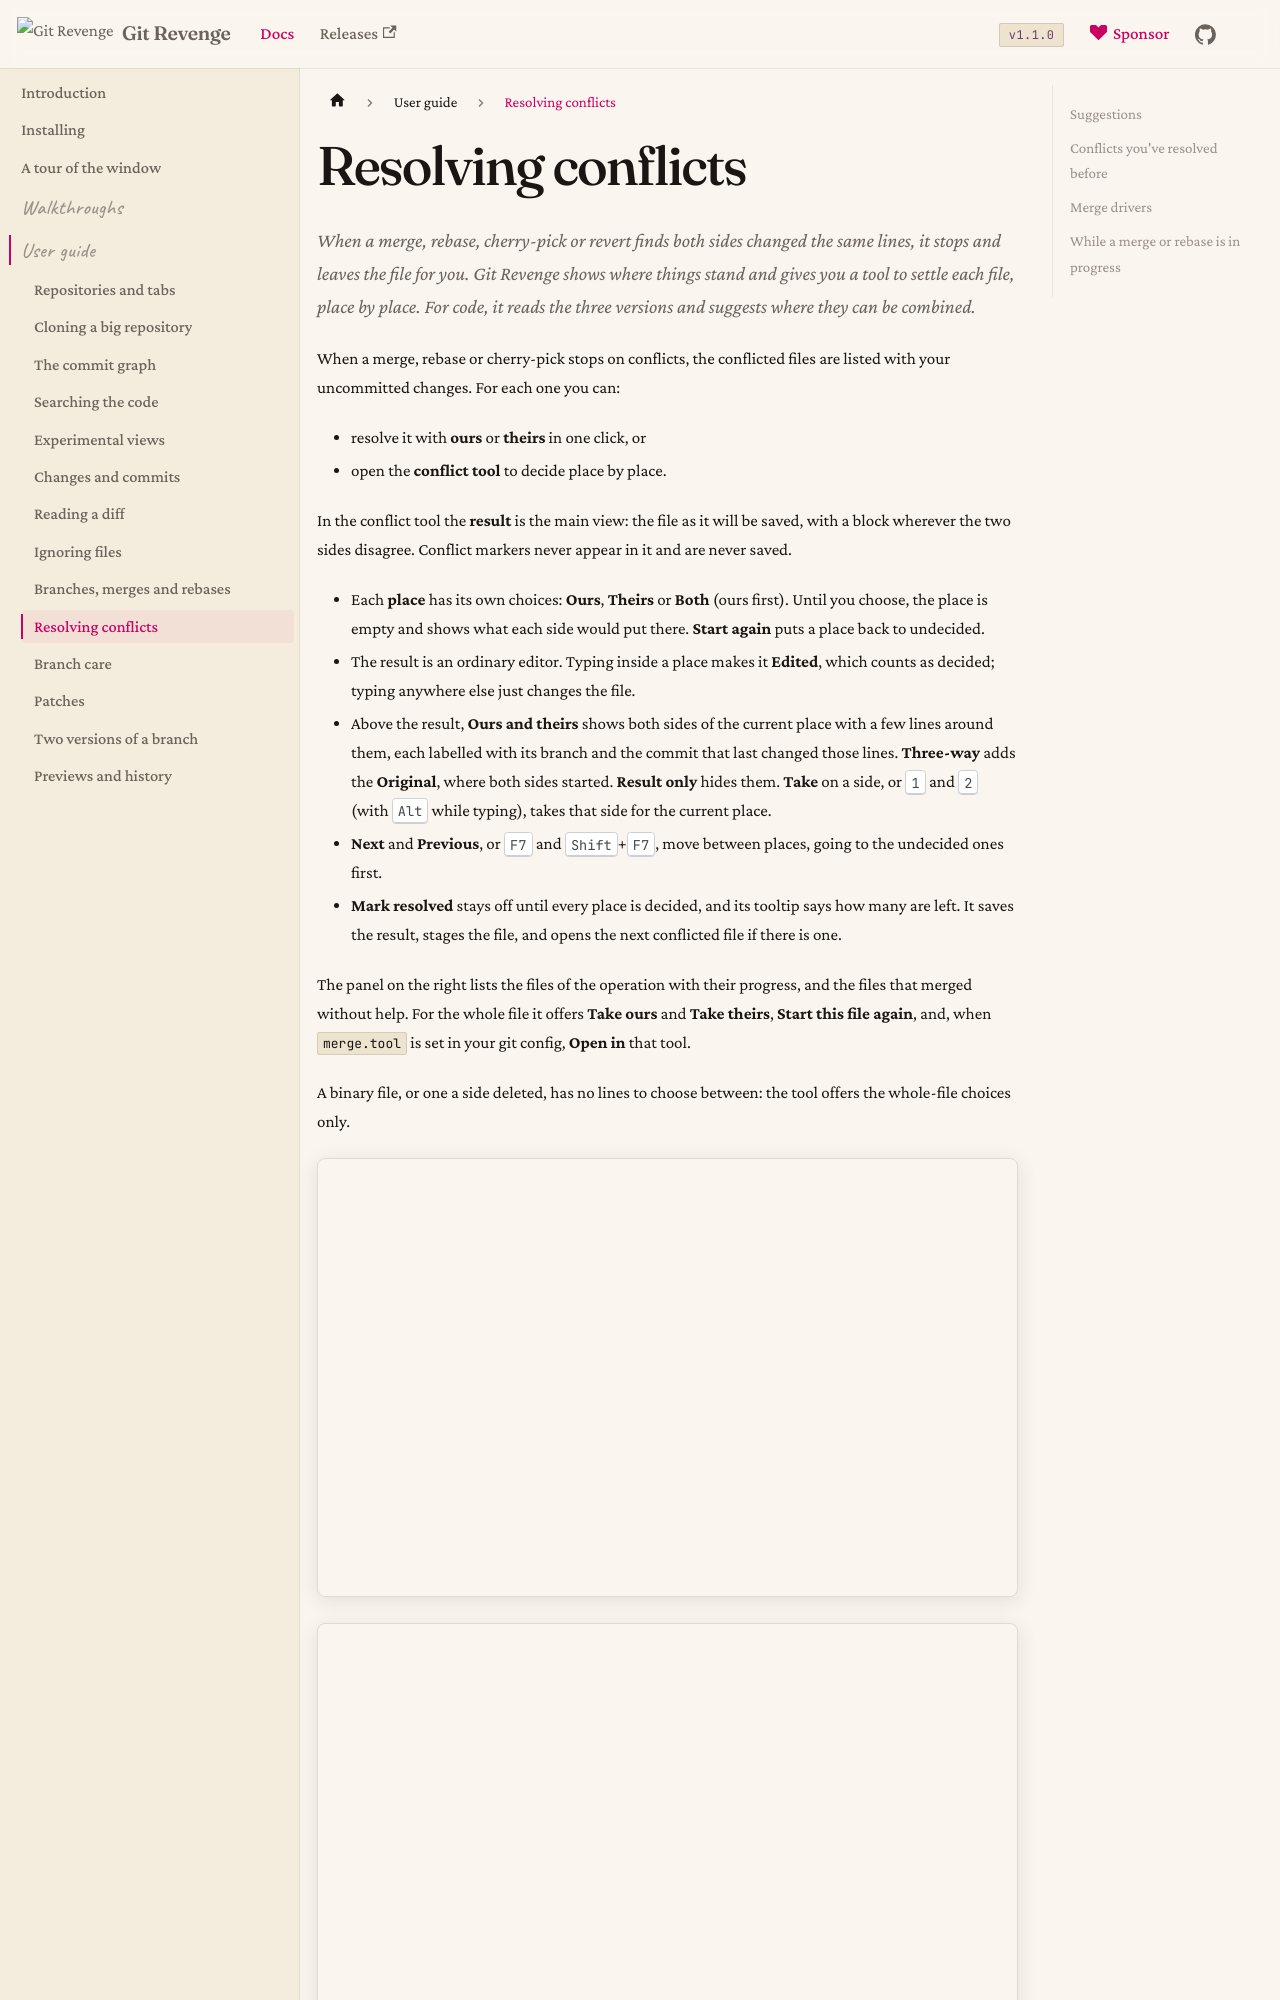

repository: Git-Revenge/GitRevenge · page: docs/guide/conflicts.html · generator: docusaurus

# Resolving conflicts

When a merge, rebase, cherry-pick or revert finds both sides changed the same lines, it stops and leaves the file for you. Git Revenge shows where things stand and gives you a tool to settle each file, place by place. For code, it reads the three versions and suggests where they can be combined.

When a merge, rebase or cherry-pick stops on conflicts, the conflicted files are listed with your uncommitted changes. For each one you can:

- resolve it with **ours** or **theirs** in one click, or
- open the **conflict tool** to decide place by place.

In the conflict tool the **result** is the main view: the file as it will be saved, with a block wherever the two sides disagree. Conflict markers never appear in it and are never saved.

- Each **place** has its own choices: **Ours**, **Theirs** or **Both** (ours first). Until you choose, the place is empty and shows what each side would put there. **Start again** puts a place back to undecided.
- The result is an ordinary editor. Typing inside a place makes it **Edited**, which counts as decided; typing anywhere else just changes the file.
- Above the result, **Ours and theirs** shows both sides of the current place with a few lines around them, each labelled with its branch and the commit that last changed those lines. **Three-way** adds the **Original**, where both sides started. **Result only** hides them. **Take** on a side, or <kbd>1</kbd> and <kbd>2</kbd> (with <kbd>Alt</kbd> while typing), takes that side for the current place.
- **Next** and **Previous**, or <kbd>F7</kbd> and <kbd>Shift</kbd>+<kbd>F7</kbd>, move between places, going to the undecided ones first.
- **Mark resolved** stays off until every place is decided, and its tooltip says how many are left. It saves the result, stages the file, and opens the next conflicted file if there is one.

The panel on the right lists the files of the operation with their progress, and the files that merged without help. For the whole file it offers **Take ours** and **Take theirs**, **Start this file again**, and, when `merge.tool` is set in your git config, **Open in** that tool.

A binary file, or one a side deleted, has no lines to choose between: the tool offers the whole-file choices only.

![The conflict tool: both sides of a place above the result](../img/conflict-tool-light.webp#gh-light-mode-only)
![The conflict tool: both sides of a place above the result](../img/conflict-tool-dark.webp#gh-dark-mode-only)

See [Resolve a merge conflict](../walkthroughs/resolve-a-conflict.md) for the whole thing, step by step.
